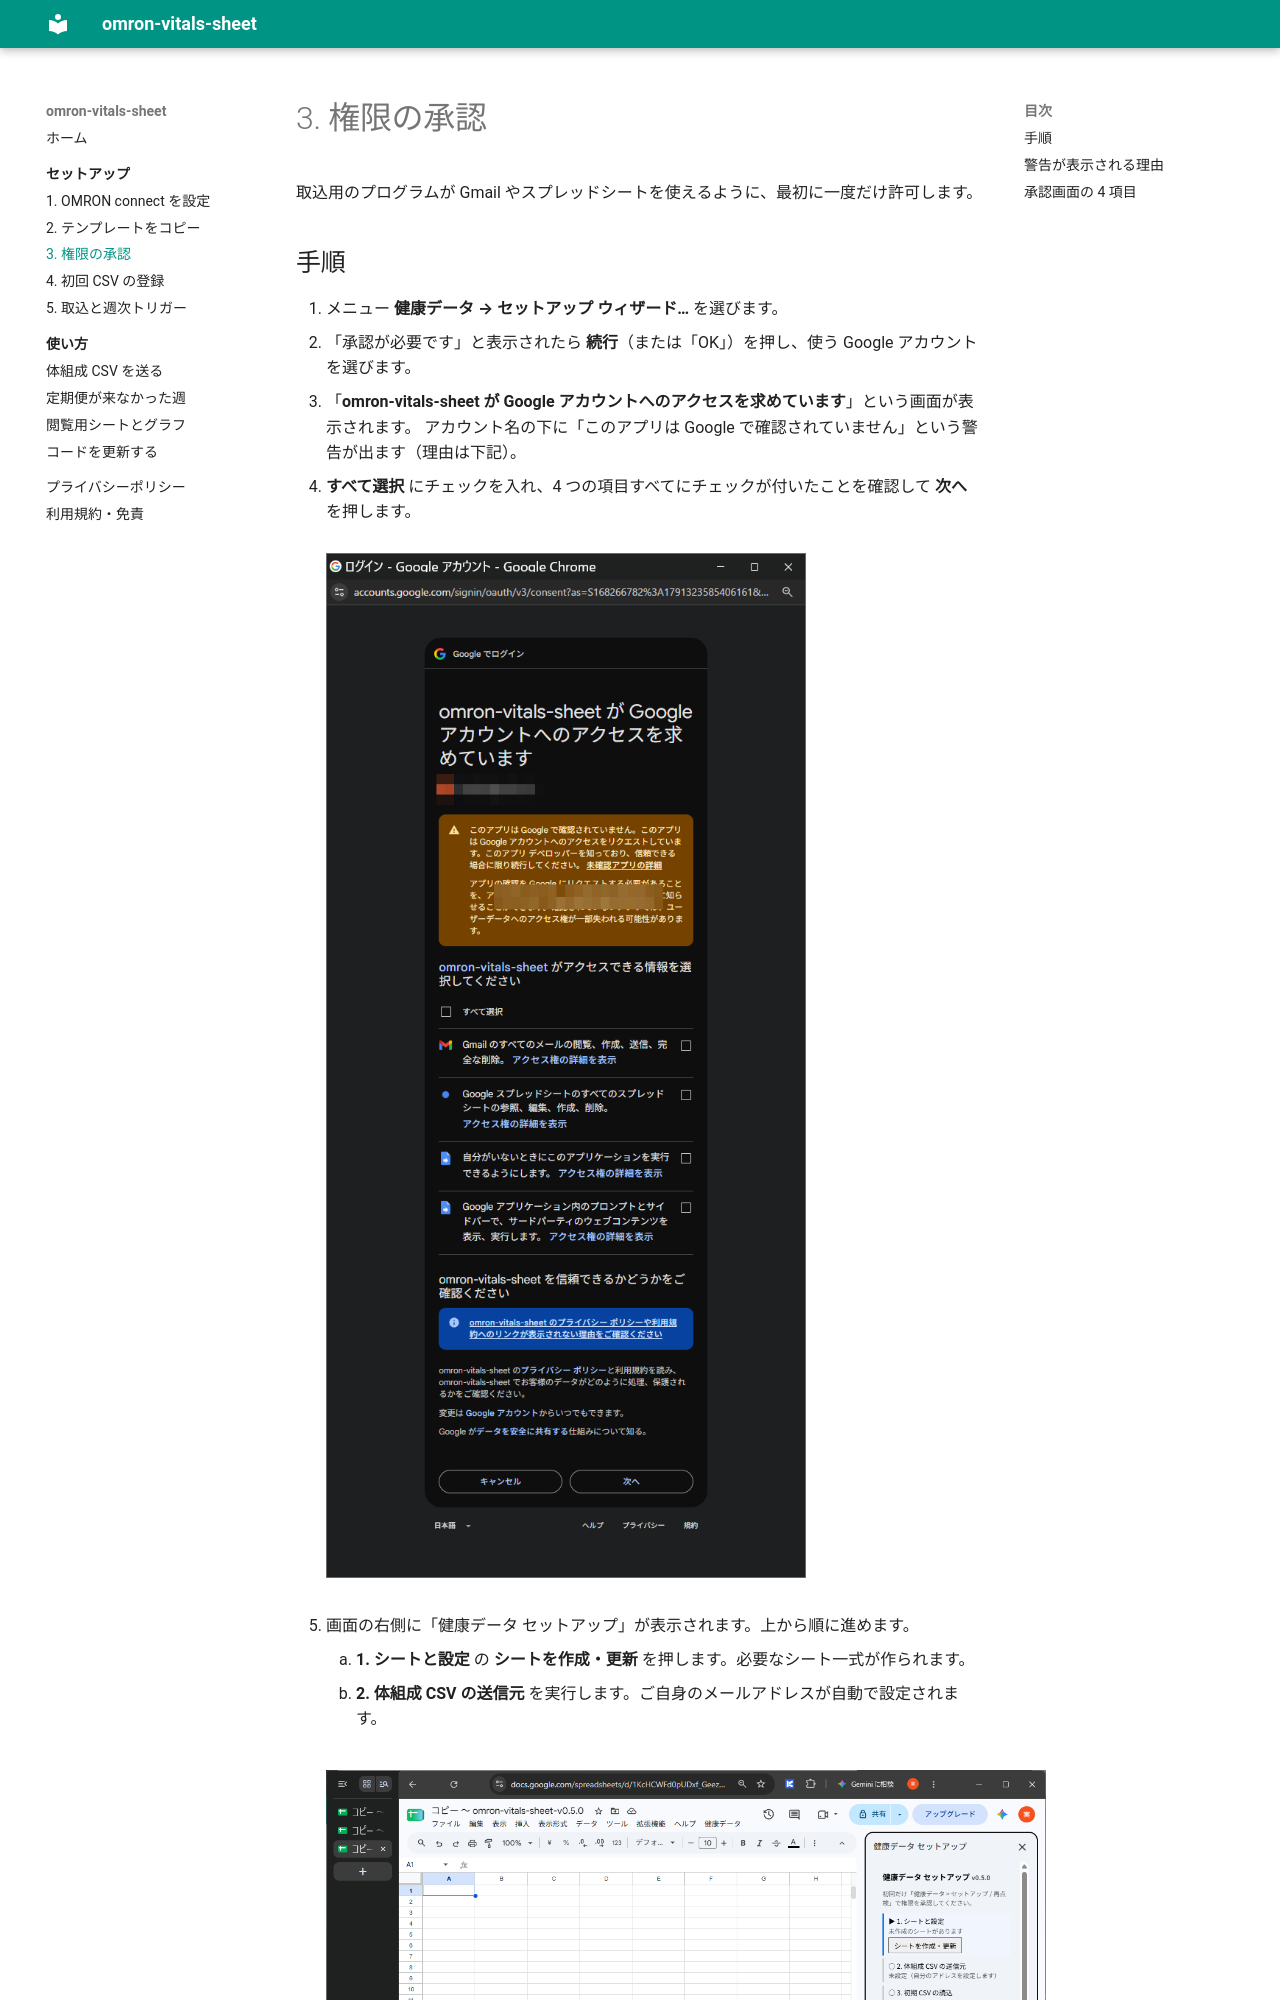

repository: getperf/omron-vitals-sheet-site · page: setup/authorize/index.html · generator: mkdocs

# 3. 権限の承認

取込用のプログラムが Gmail やスプレッドシートを使えるように、最初に一度だけ許可します。

## 手順

1. メニュー **健康データ → セットアップ ウィザード…** を選びます。
2. 「承認が必要です」と表示されたら **続行**（または「OK」）を押し、使う Google アカウントを選びます。
3. 「**omron-vitals-sheet が Google アカウントへのアクセスを求めています**」という画面が表示されます。
   アカウント名の下に「このアプリは Google で確認されていません」という警告が出ます（理由は下記）。
4. **すべて選択** にチェックを入れ、4 つの項目すべてにチェックが付いたことを確認して **次へ** を押します。

    ![権限の承認画面](../img/setup/consent.png){ .img-medium }

5. 画面の右側に「健康データ セットアップ」が表示されます。上から順に進めます。
    1. **1. シートと設定** の **シートを作成・更新** を押します。必要なシート一式が作られます。
    2. **2. 体組成 CSV の送信元** を実行します。ご自身のメールアドレスが自動で設定されます。

    ![セットアップ ウィザード](../img/setup/wizard.png){ .img-large }

!!! warning "一部だけにチェックを付けた場合"
    チェックを外した項目に関係する処理は、エラーになって止まります。
    やり直すときは、もう一度メニューから **健康データ → セットアップ / 再点検** を実行すると、承認画面が再び表示されます。

!!! note "警告が「詳細」の画面として出る場合"
    Google の画面の都合で、上の画面の前に「Google はこのアプリを確認していません」という画面が単独で表示されることがあります。
    その場合は **詳細** → **omron-vitals-sheet（安全ではないページ）に移動** を押すと、上の画面に進みます。
